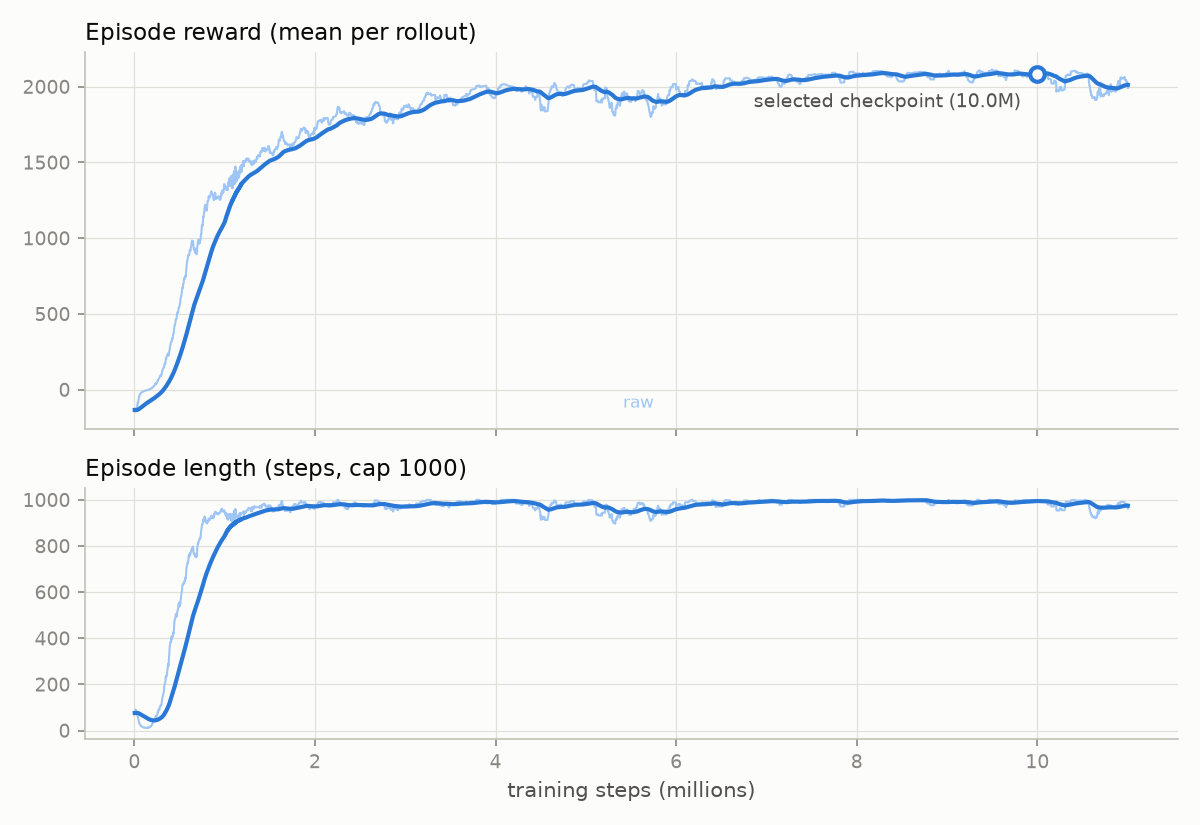

The data file committed next to this chart (first rows):
timesteps, ep_rew_mean, ep_len_mean
4096, -134.3, 75.64
8192, -136.9, 82.38
12288, -144.3, 91.09
16384, -145.2, 90.18
20480, -131.8, 81.87
24576, -125.3, 79.39
28672, -111.3, 71.48
32768, -107.6, 68.47
36864, -85.69, 59.35
40960, -85.56, 56.21
45056, -71.62, 50.0
49152, -55.78, 40.98
53248, -45.81, 35.07
57344, -36.03, 28.14
61440, -33.14, 25.19
65536, -28.02, 23.91
69632, -25.11, 21.24
73728, -23.62, 20.44
77824, -19.48, 18.22
81920, -17.5, 16.63
86016, -15.56, 15.91
90112, -14.86, 15.29
94208, -14.91, 14.36
98304, -13.02, 13.78
102400, -11.77, 13.34
106496, -10.16, 12.48
110592, -9.873, 12.38
114688, -7.603, 12.09
118784, -7.728, 12.31
122880, -6.447, 11.3
126976, -5.643, 11.43
131072, -4.297, 12.11
135168, -3.883, 11.75
139264, -3.672, 11.18
143360, -3.253, 12.58
147456, -2.725, 11.75
151552, -2.445, 11.46
155648, -1.75, 13.08
159744, 0.1522, 12.39
163840, 0.7592, 13.55
167936, 1.847, 13.98
172032, 2.204, 15.42
176128, 3.253, 16.1
180224, 6.184, 18.97
184320, 7.739, 18.74
188416, 7.588, 21.24
192512, 10.9, 24.46
196608, 12.93, 26.3
200704, 15.9, 29.39
204800, 16.32, 33.04
208896, 20.14, 36.28
212992, 22.93, 39.42
217088, 22.58, 41.17
221184, 24.4, 43.82
225280, 29.21, 48.67
229376, 38, 53.1
233472, 37.1, 56.47
237568, 43.21, 63.15
241664, 36.84, 59.05
245760, 40.25, 61.77
... 2,672 more rows
